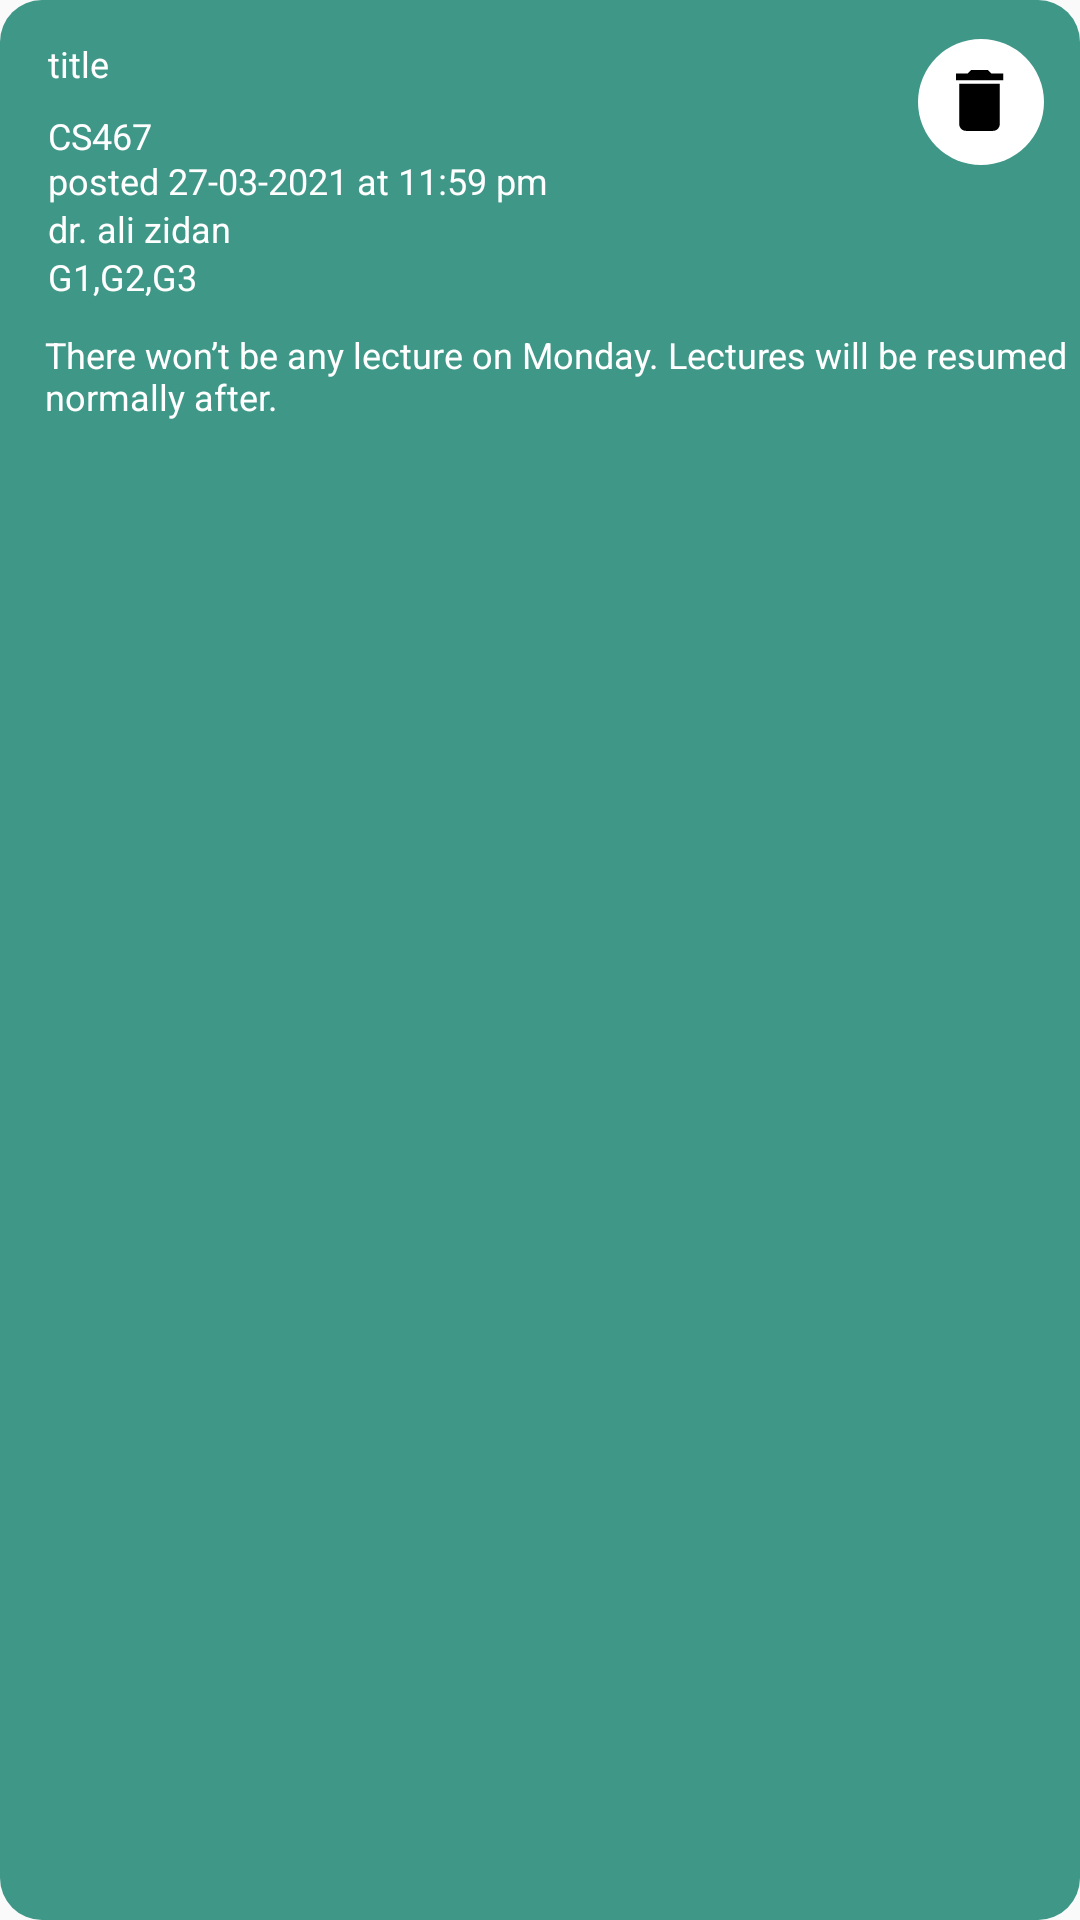

Here is an Android app screen rendered from its layout file. Give the layout XML and the strings, colors and styles it references.
<!-- AndroidManifest.xml: application theme AppTheme -->
<!-- res/layout/announcements_you_posted_item.xml -->
<?xml version="1.0" encoding="utf-8"?>
<RelativeLayout xmlns:android="http://schemas.android.com/apk/res/android"
    android:layout_width="match_parent"
    android:layout_height="wrap_content"
    android:layout_alignParentTop="true"
    android:layout_marginTop="8dp"
    android:layout_centerHorizontal="true"
    android:background="@drawable/announcement_holder">

    <TextView
        android:id="@+id/ta_announcement_title"
        android:layout_width="wrap_content"
        android:layout_height="wrap_content"
        android:layout_alignParentLeft="true"
        android:layout_marginLeft="16dp"
        android:layout_centerHorizontal="true"
        android:layout_alignParentTop="true"
        android:layout_marginTop="13dp"
        android:text="title"
        android:textAppearance="@style/announcement_tvs"
        />

    <TextView
        android:id="@+id/ta_announcement_course_code"
        android:layout_width="wrap_content"
        android:layout_height="23dp"
        android:layout_alignParentLeft="true"
        android:layout_marginLeft="16dp"
        android:layout_centerHorizontal="true"
        android:layout_alignParentTop="true"
        android:layout_marginTop="37dp"
        android:text="CS467"
        android:textAppearance="@style/announcement_tvs"
        />

    <TextView
        android:id="@+id/ta_posted_date"
        android:layout_width="wrap_content"
        android:layout_height="23dp"
        android:layout_alignParentLeft="true"
        android:layout_marginLeft="16dp"
        android:layout_centerHorizontal="true"
        android:layout_alignParentTop="true"
        android:layout_marginTop="52dp"
        android:text="@string/posted_27_03_2"
        android:textAppearance="@style/announcement_tvs"
        />

    <TextView
        android:id="@+id/ta_posted_by"
        android:layout_width="wrap_content"
        android:layout_height="23dp"
        android:layout_alignParentLeft="true"
        android:layout_marginLeft="16dp"
        android:layout_centerHorizontal="true"
        android:layout_alignParentTop="true"
        android:layout_marginTop="68dp"
        android:text="dr. ali zidan"
        android:textAppearance="@style/announcement_tvs"
        />

    <TextView
        android:id="@+id/ta_announcement_groups"
        android:layout_width="wrap_content"
        android:layout_height="wrap_content"
        android:layout_alignParentLeft="true"
        android:layout_marginLeft="16dp"
        android:layout_centerHorizontal="true"
        android:layout_alignParentTop="true"
        android:layout_marginTop="84dp"
        android:text="G1,G2,G3"
        android:textAppearance="@style/announcement_tvs"
        android:gravity="center_vertical"
        />

    <TextView
        android:id="@+id/ta_announcement_description"
        android:layout_width="wrap_content"
        android:layout_height="wrap_content"
        android:layout_alignParentLeft="true"
        android:layout_marginLeft="15dp"
        android:layout_alignParentTop="true"
        android:layout_marginTop="110dp"
        android:layout_marginBottom="14dp"
        android:text="There won’t be any lecture on Monday. Lectures will be resumed normally after."
        android:textAppearance="@style/announcement_tvs"
        android:gravity="center_vertical"
        />

    <Button
        android:id="@+id/delete_announcement_button"
        android:layout_width="42dp"
        android:layout_height="42dp"
        android:layout_alignParentRight="true"
        android:layout_marginRight="12dp"
        android:layout_alignParentTop="true"
        android:layout_marginTop="13dp"
        android:background="@drawable/ic_delete_announcement"/>

</RelativeLayout>
<!-- resources referenced by this layout -->
<resources>
  <!-- drawable announcement_holder (drawable) -->
  <?xml version="1.0" encoding="utf-8"?>
  <shape xmlns:android="http://schemas.android.com/apk/res/android"
      >
      <solid android:color="#3F9787"/>
      <corners
          android:radius="14dp"
          />
  </shape>
  <!-- drawable ic_delete_announcement (drawable) -->
  <vector xmlns:android="http://schemas.android.com/apk/res/android"
      android:width="42dp"
      android:height="42dp"
      android:viewportWidth="42"
      android:viewportHeight="42">
      <path
          android:fillColor="#FFF"
          android:pathData="M21 0a21 21 0 1 0 0 42a21 21 0 1 0 0-42z"/>
      <path
          android:fillColor="#000"
          android:pathData="M13.75 28.38c0 1.23 1.01 2.25 2.25 2.25h9c1.24 0 2.25-1.02 2.25-2.25v-13.5h-13.5v13.5zM28.38 11.5h-3.94l-1.13-1.13H17.7l-1.13 1.13h-3.93v2.25h15.74V11.5z"/>
  </vector>
  <string name="posted_27_03_2">
          posted 27-03-2021 at 11:59 pm
      </string>
  <style name="announcement_tvs">
  
          <item name="android:textSize">
              12sp
          </item>
  
          <item name="android:textColor">
              #FFFFFF
          </item>
  
      </style>
  <style name="AppTheme" parent="Theme.AppCompat.Light.NoActionBar">
          
          <item name="colorPrimary">@color/colorPrimary</item>
          <item name="colorPrimaryDark">@color/colorPrimaryDark</item>
          <item name="colorAccent">@color/colorAccent</item>
          <item name="android:navigationBarColor">@color/colorPrimary</item>
      </style>
  <color name="colorPrimary">#3F9787</color>
  <color name="colorPrimaryDark">#357a6b</color>
  <color name="colorAccent">#03DAC5</color>
</resources>
